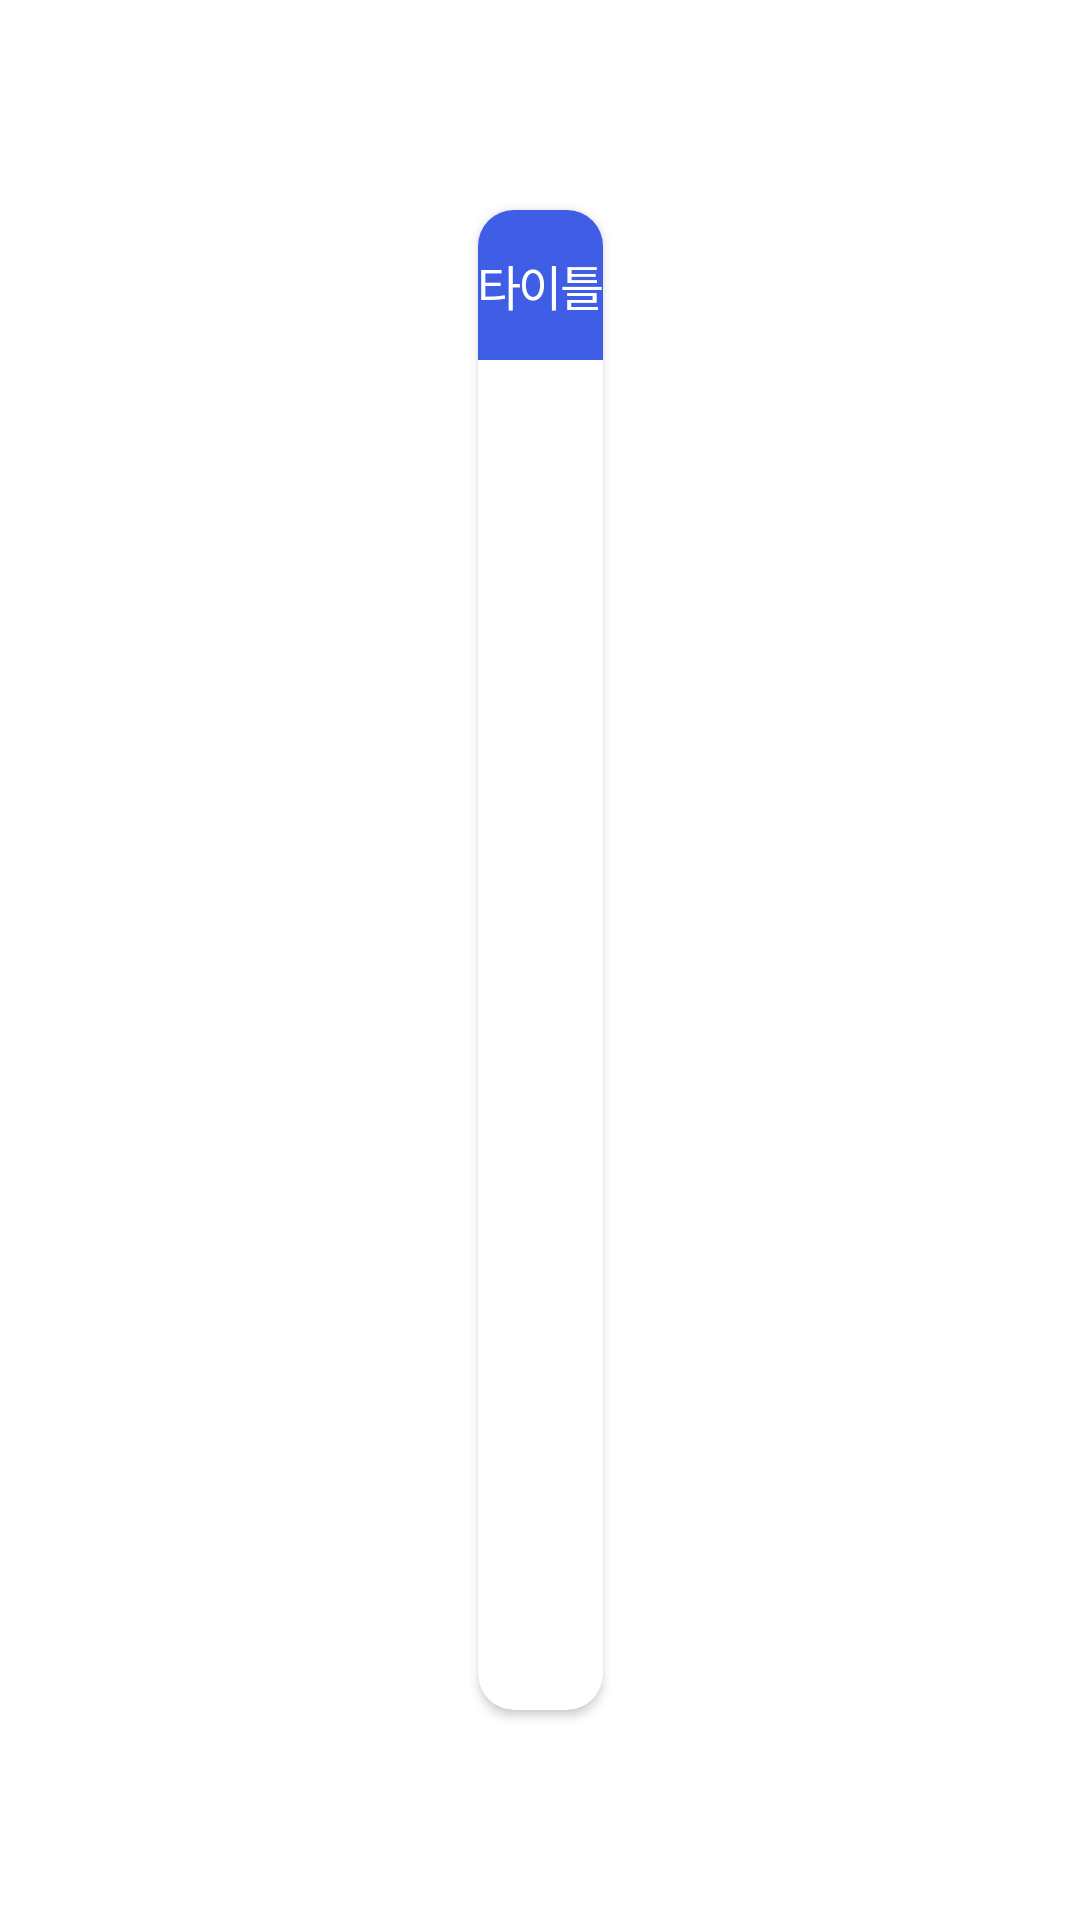

Here is an Android app screen rendered from its layout file. Give the layout XML and the strings, colors and styles it references.
<!-- AndroidManifest.xml: application theme Theme.TeamBuilder -->
<!-- res/layout/dialog_choice.xml -->
<?xml version="1.0" encoding="utf-8"?>
<layout xmlns:android="http://schemas.android.com/apk/res/android"
    xmlns:app="http://schemas.android.com/apk/res-auto">

    <data>

        <variable
            name="dialog"
            type="com.example.teambuilder.ui.component.ChoiceDialog" />

        <variable
            name="adapter"
            type="com.example.teambuilder.ui.component.PlayerAdapter" />
    </data>

    <androidx.constraintlayout.widget.ConstraintLayout
        android:layout_width="wrap_content"
        android:layout_height="wrap_content">

        <androidx.cardview.widget.CardView
            android:layout_width="wrap_content"
            android:layout_height="wrap_content"
            app:cardCornerRadius="12dp"
            app:layout_constraintBottom_toBottomOf="parent"
            app:layout_constraintEnd_toEndOf="parent"
            app:layout_constraintStart_toStartOf="parent"
            app:layout_constraintTop_toTopOf="parent">

            <LinearLayout
                android:layout_width="match_parent"
                android:layout_height="match_parent"
                android:orientation="vertical">


                <TextView
                    android:id="@+id/tv_title"
                    style="@style/TextViewDefault"
                    android:layout_width="match_parent"
                    android:layout_height="50dp"
                    android:background="@color/main"
                    android:gravity="center"
                    android:text="타이틀"
                    android:textColor="@color/white"
                    android:textSize="16dp" />

                <androidx.recyclerview.widget.RecyclerView
                    android:layout_marginHorizontal="10dp"
                    android:id="@+id/rv_players"
                    setAdapter="@{adapter}"
                    setLayoutManager="@{1}"
                    setLinearSnapHelper="@{true}"
                    android:layout_width="match_parent"
                    android:layout_height="450dp"
                    android:overScrollMode="never" />
            </LinearLayout>


        </androidx.cardview.widget.CardView>
    </androidx.constraintlayout.widget.ConstraintLayout>


</layout>
<!-- resources referenced by this layout -->
<resources>
  <color name="main">#FF405DE6</color>
  <color name="white">#FFFFFFFF</color>
  <style name="TextViewDefault" parent="@android:style/Widget.TextView">
          <item name="android:letterSpacing">-0.05</item>
          <item name="android:includeFontPadding">false</item>
          <item name="fontFamily">@font/noto_sans_medium</item>
      </style>
  <style name="Theme.TeamBuilder" parent="Theme.MaterialComponents.DayNight.DarkActionBar">
          
          <item name="colorPrimary">@color/purple_500</item>
          <item name="colorPrimaryVariant">@color/purple_700</item>
          <item name="colorOnPrimary">@color/white</item>
          
          <item name="colorSecondary">@color/teal_200</item>
          <item name="colorSecondaryVariant">@color/teal_700</item>
          <item name="colorOnSecondary">@color/black</item>
          
          <item name="android:statusBarColor" tools:targetApi="l">?attr/colorPrimaryVariant</item>
          
      </style>
  <color name="purple_500">#FF6200EE</color>
  <color name="purple_700">#FF3700B3</color>
  <color name="teal_200">#FF03DAC5</color>
  <color name="teal_700">#FF018786</color>
  <color name="black">#FF222222</color>
</resources>
